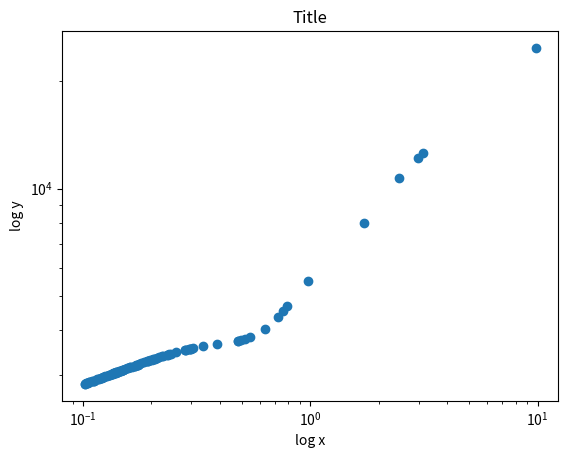

Reproduce this figure in Python.
from matplotlib.cbook import simple_linear_interpolation
import numpy as np
import matplotlib.pyplot as plt
import scipy.constants as const
import random

alp = 2.35
solar_lum = 3.83e26  # Watts
solar_rad = 6.957e8  # m


def test_function(x, alp=1):
    return alp*x**2


def plotting_scheme(x_range,
                    y_range,
                    options={},
                    x_axis='log x',
                    y_axis='log y',
                    title='Title',
                    invert_x=False,
                    invert_y=False):
    """
    Takes x_range and y_range and plot Y-range to X_range.

    options: a dictionary of settings.
    """

    # Plotting schematics.
    fig, ax = plt.subplots()
    ax.scatter(x_range, y_range, **options)
    ax.set_xscale('log')
    ax.set_yscale('log')
    ax.set_xlabel(x_axis)
    ax.set_ylabel(y_axis)

    if invert_x is True:
        ax.invert_xaxis()
    if invert_y is True:
        ax.invert_yaxis()
    plt.title(title)
    plt.show()


def planck_function(nu, T):
    '''
    Planck function definition.
    nu: Filter wavelength.
    T:  temperature.
    '''

    h = const.Planck
    k = const.Boltzmann
    c = const.speed_of_light

    exponent = (h * c) / (nu * k * T)

    # B
    return (2.0 * h * c**2) / nu**5 * 1.0 / (np.e**exponent - 1.0)


def luminosity_mass_function(mass):
    '''
    Luminosity mass function. Tout (96) eqn (1).

    mass: Stellar mass in solar masses.
    '''

    a = [0.39704170,
         8.52762600,
         0.00025546,
         5.43288900,
         5.56357900,
         0.78866060,
         0.00586685]

    return (a[0]*mass**5.5 + a[1]*mass**11) / (a[2] + mass**3 + a[3]*mass**5 + a[4]*mass**7 + a[5]*mass**8 + a[6]*mass**9.5)


def radius_mass_function(mass):
    '''
    Radius mass function. Tout (96) eqn (2).

    mass: Stellar mass in solar masses.
    '''

    a = [1.71535900,
         6.59778800,
         10.08855000,
         1.01249500,
         0.07490166,
         0.01077422,
         3.08223400,
         17.84778000,
         0.00022582]

    return (a[0]*mass**2.5 + a[1]*mass**6.5 + a[2]*mass**11 + a[3]*mass**19 + a[4]*mass**19.5) / (a[5] + a[6]*mass**2 + a[7]*mass**8.5 + mass**18.5 + a[8]*mass**19.5)


def simpsons_rule_integrate(integrand, low=0, high=1, step=10):
    """
    Simpson's rule 1-D numerical integration method. It takes the target integrand, 
    which must be an integratable function defined elsewhere that returns a 
    numerical value, with integration bounds defined by low and high, and
    it integrates n = step - 1 times and produces an approximate result.

    integrand: function definition that represents an integratable,
               1 dimensional function.
    low:       lower bound of integration. Default is 0.
    high:      upper bound of integration. Default is 1.
    step:      number of steps for integration to take place. Default is 10 steps.
    TODO:      Add time-keeping feature to this method.
    """

    steps = np.linspace(low, high, num=step)
    result = 0.0
    j = 0

    # Scheme follows defintion in Scientific Computing textbook by Heath.
    for i in steps[1:]:
        a = steps[j]
        result += ((i - a) / 6) * (integrand(a) + 4 *
                                   integrand((a + i) / 2) + integrand(i))
        j += 1

    return result


# The following functions come from the Inversion_Sampling.pdf document,
# provided by Ben Amend.


def salpeter_initial_mass_function(mass, alpha=alp):
    """
    Salpeter initial stellar mass function.

    max_mass: stellar mass upper bound.
    min_mass: stellar mass lower bound.
    alp:      weighting parameter.
    """

    return mass**(-alpha)


def probability_density_function(mass, imf, max_mass, min_mass=0):
    """
    Normalized probability density function. Normalized to 1.

    imf:      Initial mass function to be normalized.
    max_mass: stellar mass upper bound.
    min_mass: stellar mass lower bound.
    """

    A = 1 / (simpsons_rule_integrate(imf, min_mass, max_mass, 100))

    return A * imf(mass)


# def cumulative_distribution_function(pdf, min_mass, max_mass):
#     """TODO"""

#     return simpsons_rule_integrate(pdf, min_mass, max_mass, 100)


def cumulative_distribution_function(u, mmin, mmax, alpha=alp):
    """
    This version is obtained through analytical means. 
    Credit to Ben Amend.

    """

    fac1 = np.power(mmax, 1.0 - alpha) - np.power(mmin, 1.0 - alpha)
    fac2 = u * fac1 + np.power(mmin, 1.0 - alpha)
    return np.power(fac2, 1.0 / (1.0 - alpha))


def mass_sampling_function(N, mmin, mmax):
    """TODO"""

    masses = []

    for i in range(N):
        masses.append(cumulative_distribution_function(
            random.uniform(0, 1), mmin, mmax)
        )

    return masses


# ------------------------------------------------------------------------------
# HRD of stars generated from IMF. Log L vs. Log T.
# ------------------------------------------------------------------------------

def hrd_generated_stars(n_mass, min_mass, max_mass):

    # Define ranges for plotting
    mass_list = mass_sampling_function(n_mass, min_mass, max_mass)
    effective_temp_list = []
    luminosity_list = []
    for mass in mass_list:
        effective_temp_list.append(effective_temperature(mass=mass))
        luminosity_list.append(luminosity_mass_function(mass))

    plotting_scheme(effective_temp_list,
                    luminosity_list,
                    x_axis='Log T (K)',
                    y_axis='Log L (W)',
                    invert_x=True,
                    title='N=1000 Log L v. Log T')


def effective_temperature(mass):
    """
    From L = 4*pi*radius^2*sigma*T^4.

    mass: in solar masses.
    """

    return (luminosity_mass_function(mass)*solar_lum /
            (4 * np.pi * (radius_mass_function(mass)*solar_rad)**2 *
            const.Stefan_Boltzmann))**(1/4)


# ------------------------------------------------------------------------------
# Color Indices Portion.
# ------------------------------------------------------------------------------

def planck_function(nu, T):
    '''
    Planck function definition.
    nu: Filter wavelength.
    T:  temperature.
    '''

    h = const.Planck
    k = const.Boltzmann
    c = const.speed_of_light

    exponent = (h * c) / (nu * k * T)

    # B
    return (2.0 * h * c**2) / nu**5 * 1.0 / (np.e**exponent - 1.0)


if __name__ == '__main__':

    min_mass = 0.1
    max_mass = 100
    n_mass = 100

    # Define ranges for plotting
    x_range = mass_sampling_function(n_mass, min_mass, max_mass)
    test_val_list = []
    for mass in x_range:
        test_val_list.append(effective_temperature(mass=mass))

    plotting_scheme(x_range, test_val_list)
